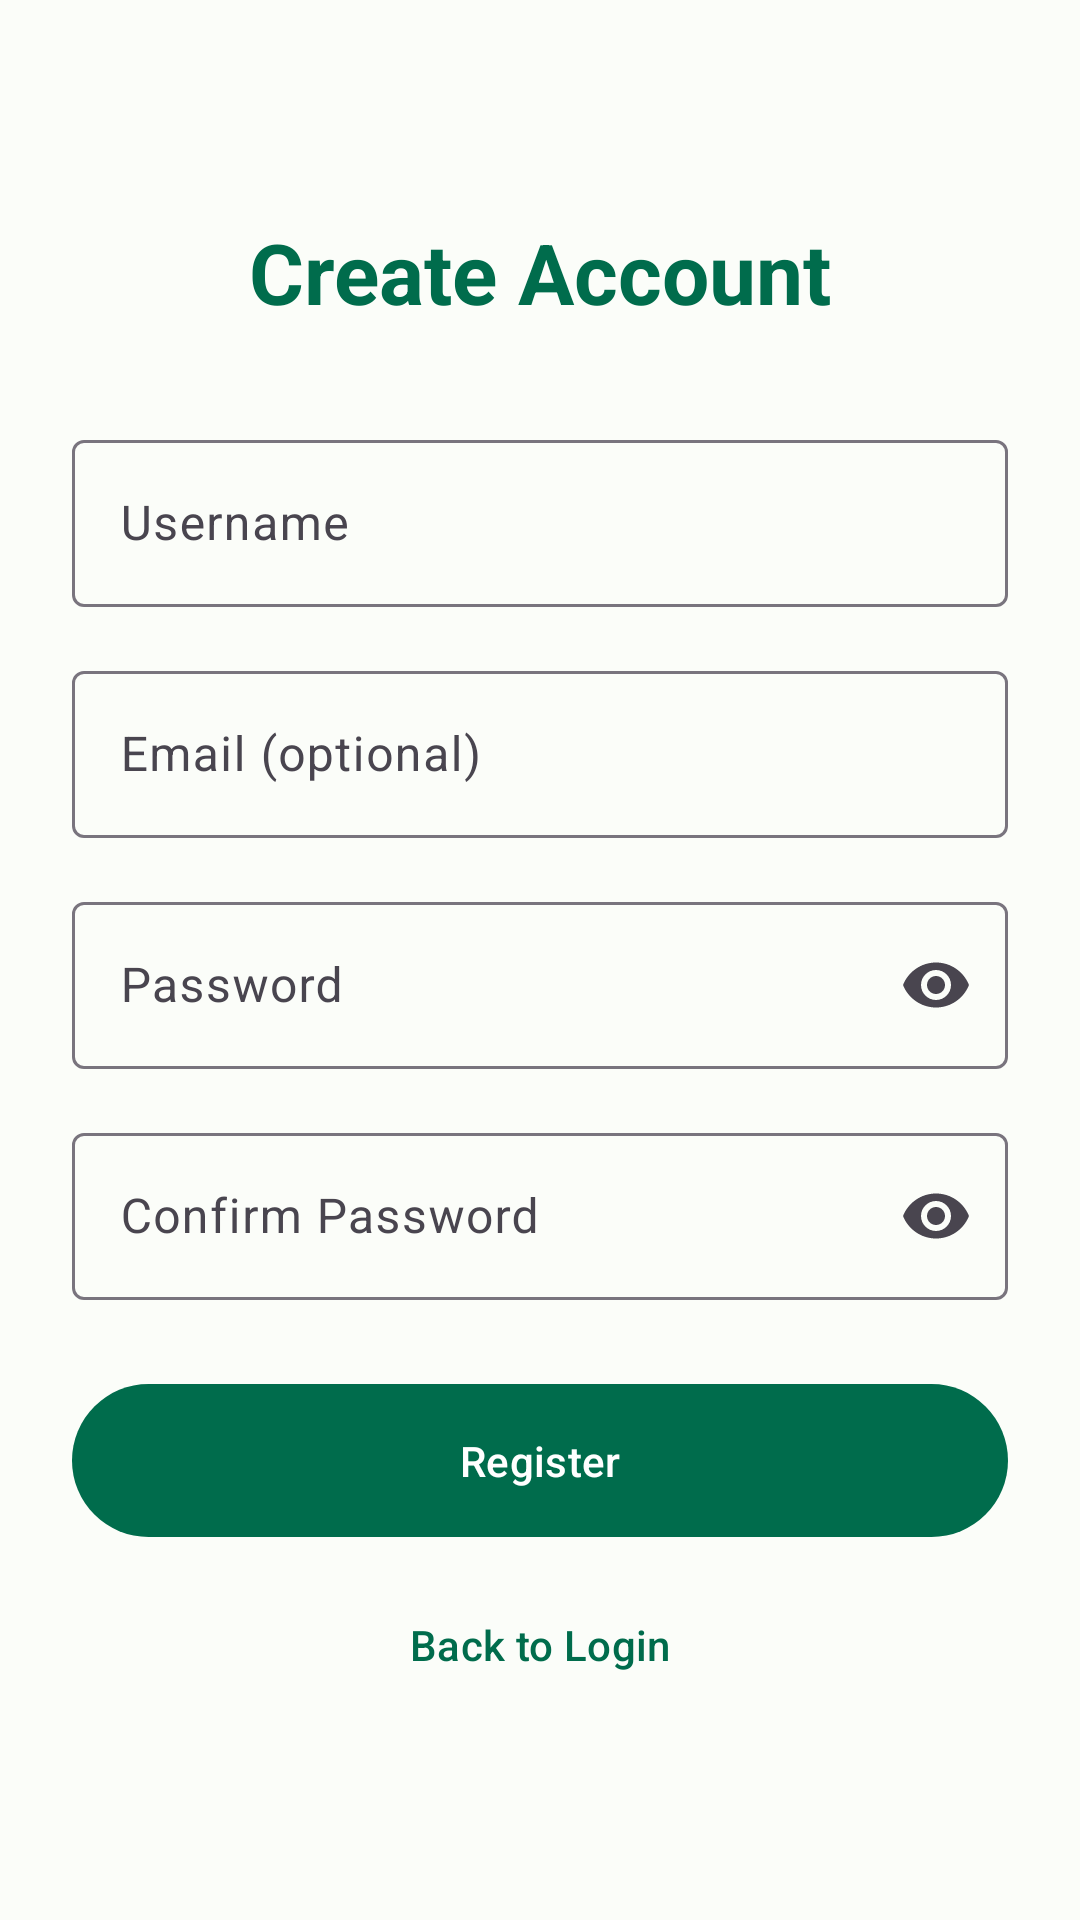

Produce the Android XML layout that renders to this screen, including the resource entries it uses.
<!-- AndroidManifest.xml: activity theme Theme.StorageFiles.NoActionBar -->
<!-- res/layout/activity_register.xml -->
<?xml version="1.0" encoding="utf-8"?>
<androidx.constraintlayout.widget.ConstraintLayout xmlns:android="http://schemas.android.com/apk/res/android"
    xmlns:app="http://schemas.android.com/apk/res-auto"
    android:layout_width="match_parent"
    android:layout_height="match_parent"
    android:padding="24dp">

    <TextView
        android:id="@+id/registerTitle"
        android:layout_width="wrap_content"
        android:layout_height="wrap_content"
        android:text="@string/create_account"
        android:textSize="28sp"
        android:textStyle="bold"
        android:textColor="?attr/colorPrimary"
        app:layout_constraintTop_toTopOf="parent"
        app:layout_constraintStart_toStartOf="parent"
        app:layout_constraintEnd_toEndOf="parent"
        android:layout_marginTop="48dp" />

    <com.google.android.material.textfield.TextInputLayout
        android:id="@+id/usernameLayout"
        android:layout_width="0dp"
        android:layout_height="wrap_content"
        android:hint="@string/username"
        style="@style/Widget.Material3.TextInputLayout.OutlinedBox"
        app:layout_constraintTop_toBottomOf="@id/registerTitle"
        app:layout_constraintStart_toStartOf="parent"
        app:layout_constraintEnd_toEndOf="parent"
        android:layout_marginTop="32dp">

        <com.google.android.material.textfield.TextInputEditText
            android:id="@+id/usernameInput"
            android:layout_width="match_parent"
            android:layout_height="wrap_content"
            android:inputType="text"
            android:maxLines="1" />
    </com.google.android.material.textfield.TextInputLayout>

    <com.google.android.material.textfield.TextInputLayout
        android:id="@+id/emailLayout"
        android:layout_width="0dp"
        android:layout_height="wrap_content"
        android:hint="@string/email"
        style="@style/Widget.Material3.TextInputLayout.OutlinedBox"
        app:layout_constraintTop_toBottomOf="@id/usernameLayout"
        app:layout_constraintStart_toStartOf="parent"
        app:layout_constraintEnd_toEndOf="parent"
        android:layout_marginTop="16dp">

        <com.google.android.material.textfield.TextInputEditText
            android:id="@+id/emailInput"
            android:layout_width="match_parent"
            android:layout_height="wrap_content"
            android:inputType="textEmailAddress"
            android:maxLines="1" />
    </com.google.android.material.textfield.TextInputLayout>

    <com.google.android.material.textfield.TextInputLayout
        android:id="@+id/passwordLayout"
        android:layout_width="0dp"
        android:layout_height="wrap_content"
        android:hint="@string/password"
        style="@style/Widget.Material3.TextInputLayout.OutlinedBox"
        app:endIconMode="password_toggle"
        app:layout_constraintTop_toBottomOf="@id/emailLayout"
        app:layout_constraintStart_toStartOf="parent"
        app:layout_constraintEnd_toEndOf="parent"
        android:layout_marginTop="16dp">

        <com.google.android.material.textfield.TextInputEditText
            android:id="@+id/passwordInput"
            android:layout_width="match_parent"
            android:layout_height="wrap_content"
            android:inputType="textPassword"
            android:maxLines="1" />
    </com.google.android.material.textfield.TextInputLayout>

    <com.google.android.material.textfield.TextInputLayout
        android:id="@+id/confirmPasswordLayout"
        android:layout_width="0dp"
        android:layout_height="wrap_content"
        android:hint="@string/confirm_password"
        style="@style/Widget.Material3.TextInputLayout.OutlinedBox"
        app:endIconMode="password_toggle"
        app:layout_constraintTop_toBottomOf="@id/passwordLayout"
        app:layout_constraintStart_toStartOf="parent"
        app:layout_constraintEnd_toEndOf="parent"
        android:layout_marginTop="16dp">

        <com.google.android.material.textfield.TextInputEditText
            android:id="@+id/confirmPasswordInput"
            android:layout_width="match_parent"
            android:layout_height="wrap_content"
            android:inputType="textPassword"
            android:maxLines="1" />
    </com.google.android.material.textfield.TextInputLayout>

    <com.google.android.material.button.MaterialButton
        android:id="@+id/registerButton"
        android:layout_width="0dp"
        android:layout_height="wrap_content"
        android:text="@string/register"
        android:padding="16dp"
        app:layout_constraintTop_toBottomOf="@id/confirmPasswordLayout"
        app:layout_constraintStart_toStartOf="parent"
        app:layout_constraintEnd_toEndOf="parent"
        android:layout_marginTop="24dp" />

    <com.google.android.material.button.MaterialButton
        android:id="@+id/backToLoginButton"
        android:layout_width="0dp"
        android:layout_height="wrap_content"
        android:text="@string/back_to_login"
        style="@style/Widget.Material3.Button.TextButton"
        app:layout_constraintTop_toBottomOf="@id/registerButton"
        app:layout_constraintStart_toStartOf="parent"
        app:layout_constraintEnd_toEndOf="parent"
        android:layout_marginTop="8dp" />

</androidx.constraintlayout.widget.ConstraintLayout>
<!-- resources referenced by this layout -->
<resources>
  <string name="back_to_login">Back to Login</string>
  <string name="confirm_password">Confirm Password</string>
  <string name="create_account">Create Account</string>
  <string name="email">Email (optional)</string>
  <string name="password">Password</string>
  <string name="register">Register</string>
  <string name="username">Username</string>
  <style name="Theme.StorageFiles.NoActionBar" parent="Theme.StorageFiles">
          <item name="windowActionBar">false</item>
          <item name="windowNoTitle">true</item>
      </style>
  <style name="Theme.StorageFiles" parent="Base.Theme.StorageFiles">
          <item name="android:statusBarColor">@color/md_theme_light_primary</item>
      </style>
  <style name="Base.Theme.StorageFiles" parent="Theme.Material3.Light">
          <item name="colorPrimary">@color/md_theme_light_primary</item>
          <item name="colorOnPrimary">@color/md_theme_light_onPrimary</item>
          <item name="colorPrimaryContainer">@color/md_theme_light_primaryContainer</item>
          <item name="colorSecondary">@color/md_theme_light_secondary</item>
          <item name="colorOnSecondary">@color/md_theme_light_onSecondary</item>
          <item name="android:colorBackground">@color/md_theme_light_background</item>
          <item name="colorSurface">@color/md_theme_light_surface</item>
          <item name="colorError">@color/md_theme_light_error</item>
      </style>
  <color name="md_theme_light_primary">#006C4C</color>
  <color name="md_theme_light_onPrimary">#FFFFFF</color>
  <color name="md_theme_light_primaryContainer">#89F8C7</color>
  <color name="md_theme_light_secondary">#4D6357</color>
  <color name="md_theme_light_onSecondary">#FFFFFF</color>
  <color name="md_theme_light_background">#FBFDF9</color>
  <color name="md_theme_light_surface">#FBFDF9</color>
  <color name="md_theme_light_error">#BA1A1A</color>
</resources>
